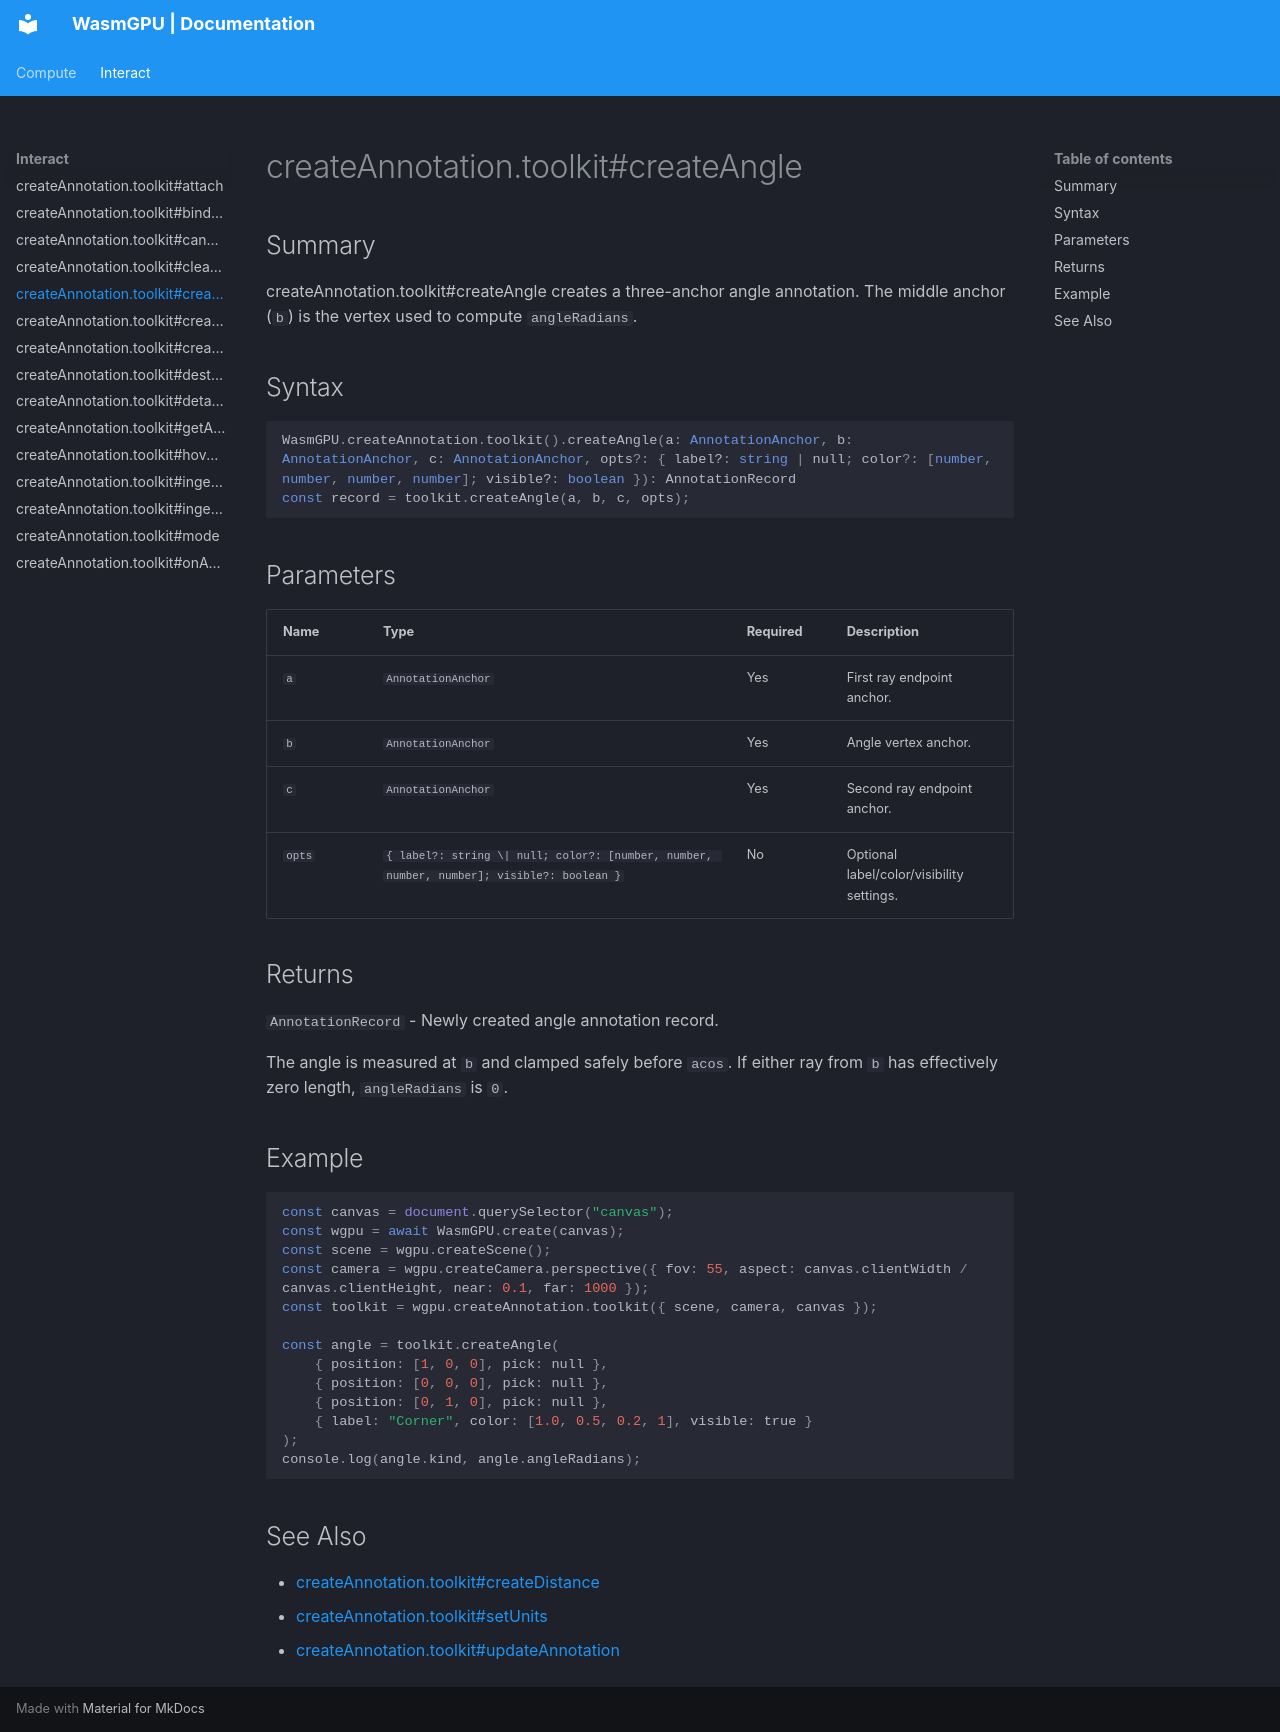

repository: Zushah/WasmGPU · page: interact/createannotation-toolkit-createangle/index.html · generator: mkdocs

# createAnnotation.toolkit#createAngle

## Summary
createAnnotation.toolkit#createAngle creates a three-anchor angle annotation.
The middle anchor (`b`) is the vertex used to compute `angleRadians`.

## Syntax
```ts
WasmGPU.createAnnotation.toolkit().createAngle(a: AnnotationAnchor, b: AnnotationAnchor, c: AnnotationAnchor, opts?: { label?: string | null; color?: [number, number, number, number]; visible?: boolean }): AnnotationRecord
const record = toolkit.createAngle(a, b, c, opts);
```

## Parameters
| Name | Type | Required | Description |
| --- | --- | --- | --- |
| `a` | `AnnotationAnchor` | Yes | First ray endpoint anchor. |
| `b` | `AnnotationAnchor` | Yes | Angle vertex anchor. |
| `c` | `AnnotationAnchor` | Yes | Second ray endpoint anchor. |
| `opts` | `{ label?: string \| null; color?: [number, number, number, number]; visible?: boolean }` | No | Optional label/color/visibility settings. |

## Returns
`AnnotationRecord` - Newly created angle annotation record.

The angle is measured at `b` and clamped safely before `acos`. If either ray from `b` has effectively zero length, `angleRadians` is `0`.

## Example
```js
const canvas = document.querySelector("canvas");
const wgpu = await WasmGPU.create(canvas);
const scene = wgpu.createScene();
const camera = wgpu.createCamera.perspective({ fov: 55, aspect: canvas.clientWidth / canvas.clientHeight, near: 0.1, far: 1000 });
const toolkit = wgpu.createAnnotation.toolkit({ scene, camera, canvas });

const angle = toolkit.createAngle(
    { position: [1, 0, 0], pick: null },
    { position: [0, 0, 0], pick: null },
    { position: [0, 1, 0], pick: null },
    { label: "Corner", color: [1.0, 0.5, 0.2, 1], visible: true }
);
console.log(angle.kind, angle.angleRadians);
```

## See Also
- [createAnnotation.toolkit#createDistance](./createannotation-toolkit-createdistance.md)
- [createAnnotation.toolkit#setUnits](./createannotation-toolkit-setunits.md)
- [createAnnotation.toolkit#updateAnnotation](./createannotation-toolkit-updateannotation.md)
